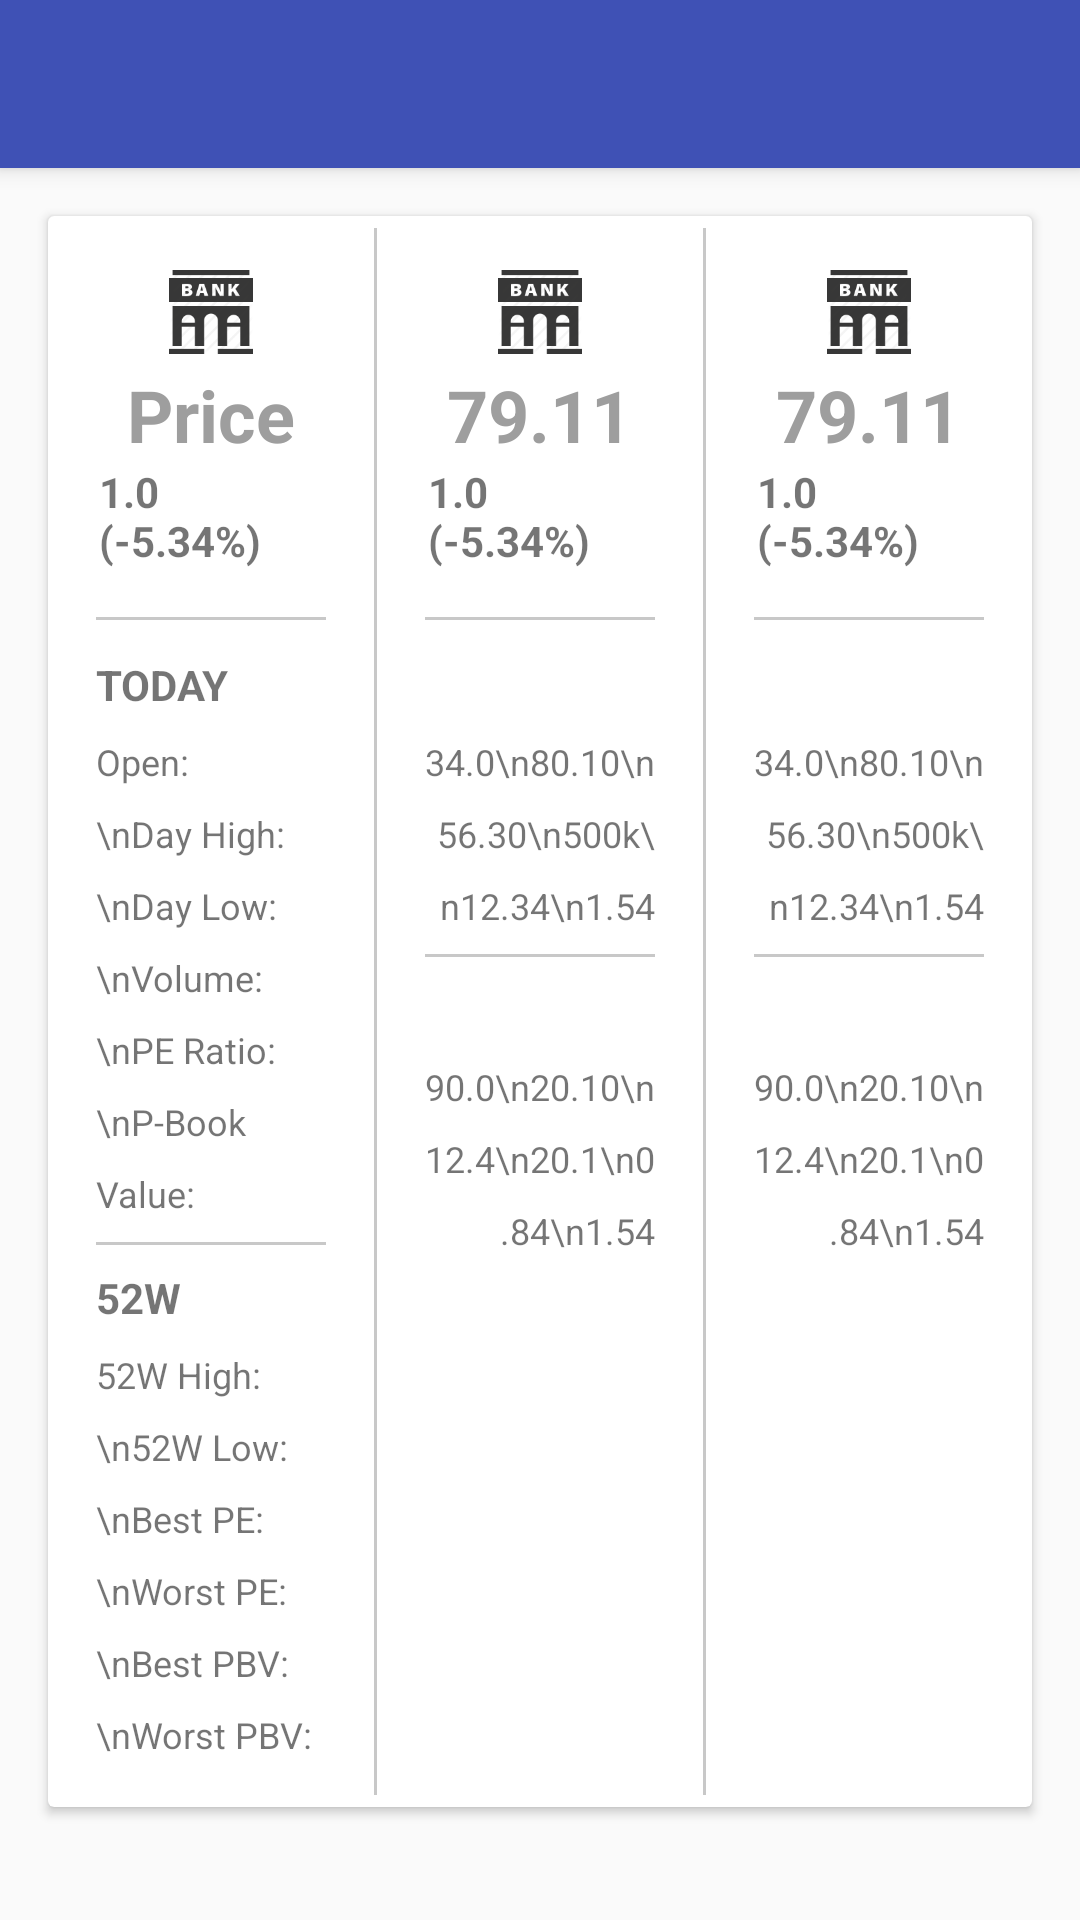

Here is an Android app screen rendered from its layout file. Give the layout XML and the strings, colors and styles it references.
<!-- AndroidManifest.xml: activity theme AppTheme.NoActionBar -->
<!-- res/layout/activity_economic_decision.xml -->
<?xml version="1.0" encoding="utf-8"?>
<android.support.design.widget.CoordinatorLayout
    xmlns:android="http://schemas.android.com/apk/res/android"
    xmlns:app="http://schemas.android.com/apk/res-auto"
    xmlns:tools="http://schemas.android.com/tools"
    android:layout_width="match_parent"
    android:layout_height="match_parent"
    android:fitsSystemWindows="true"
    tools:context="com.nasserapps.saham.Controllers.Activities.StocksCompareActivity">

    <android.support.design.widget.AppBarLayout
        android:layout_width="match_parent"
        android:layout_height="wrap_content"
        android:theme="@style/AppTheme.AppBarOverlay">

        <android.support.v7.widget.Toolbar
            android:id="@+id/toolbar"
            android:layout_width="match_parent"
            android:layout_height="?attr/actionBarSize"
            android:background="?attr/colorPrimary"
            app:popupTheme="@style/AppTheme.PopupOverlay"/>

    </android.support.design.widget.AppBarLayout>

    <ScrollView
        android:layout_width="match_parent"
        android:layout_height="match_parent"
        app:layout_behavior="@string/appbar_scrolling_view_behavior">
<LinearLayout
    android:layout_width="match_parent"
    android:layout_height="wrap_content">
    <android.support.v7.widget.CardView
        android:layout_width="match_parent"
        android:layout_height="wrap_content"
        app:layout_behavior="@string/appbar_scrolling_view_behavior"
        android:layout_margin="16dp"
        android:padding="16dp">

    <LinearLayout
        android:layout_width="match_parent"
        android:layout_height="match_parent"
        android:orientation="horizontal"
        android:divider="@drawable/line_divider"
        android:showDividers="middle"
        android:dividerPadding="4dp">

        <include layout="@layout/card_stocks_compare_header"
            android:layout_weight="1"
            android:layout_width="0dp"
            android:layout_height="wrap_content"/>

        <include layout="@layout/card_stocks_compare_data"
                 android:layout_weight="1"
                 android:layout_width="0dp"
                 android:layout_height="wrap_content"/>

        <include layout="@layout/card_stocks_compare_data"
                 android:layout_weight="1"
                 android:layout_width="0dp"
                 android:layout_height="wrap_content"/>

    </LinearLayout>

    </android.support.v7.widget.CardView>
</LinearLayout>
    </ScrollView>
</android.support.design.widget.CoordinatorLayout>
<!-- res/layout/card_stocks_compare_header.xml (included above) -->
<?xml version="1.0" encoding="utf-8"?>
<LinearLayout xmlns:android="http://schemas.android.com/apk/res/android"
              android:orientation="vertical"
              android:layout_width="match_parent"
              android:layout_height="wrap_content"
              android:gravity="center"
              android:padding="16dp">

        <ImageView
            android:layout_width="28dp"
            android:layout_height="28dp"
            android:layout_marginTop="2dp"
            android:src="@drawable/bank"
            android:baselineAlignBottom="true"
            android:scaleType="fitEnd"
            />
    <Spinner
        android:layout_width="match_parent"
        android:layout_height="wrap_content"
        android:textColor="#424242"
        android:id="@+id/stockNameL"
        style="@style/MySpinnerLook"/>

    <RelativeLayout
        android:layout_width="match_parent"
        android:layout_height="wrap_content">

        <TextView
            android:layout_width="wrap_content"
            android:layout_height="wrap_content"
            android:layout_marginTop="4dp"
            android:id="@+id/stockPriceL"
            android:textStyle="bold"
            android:textColor="#9E9E9E"
            android:textSize="24sp"
            android:text="Price"
            android:layout_alignParentEnd="false"
            android:layout_centerHorizontal="true"/>

        <TextView
            android:text="1.0 (-5.34%)"
            android:layout_width="wrap_content"
            android:layout_height="wrap_content"
            android:paddingBottom="16dp"
            android:textSize="14sp"
            android:textStyle="bold"
            android:layout_marginLeft="2dp"
            android:id="@+id/percentageL"
            android:layout_below="@+id/stockPriceL"
            android:layout_centerHorizontal="true"
            />

    </RelativeLayout>

    <View android:layout_width="match_parent"
          android:layout_height="1dp"
          android:background="@color/cardview_shadow_start_color"/>

    <LinearLayout
        android:layout_width="match_parent"
        android:layout_height="wrap_content"
        android:orientation="vertical"
        android:divider="@drawable/line_divider"
        android:paddingTop="8dp"
        android:showDividers="middle">


        <RelativeLayout
            android:layout_width="match_parent"
            android:layout_height="wrap_content"
            android:orientation="vertical"
            android:layout_marginBottom="8dp">
            <TextView
                android:layout_marginTop="4dp"
                android:layout_width="wrap_content"
                android:layout_height="wrap_content"
                android:textSize="14sp"
                android:textStyle="bold"
                android:text="TODAY"
                android:id="@+id/today"/>
            <TextView
                android:layout_marginTop="8dp"
                android:layout_below="@id/today"
                android:layout_width="wrap_content"
                android:layout_height="wrap_content"
                android:textSize="@dimen/stock_details_values"
                android:text="Open:\nDay High:\nDay Low:\nVolume:\nPE Ratio:\nP-Book Value:"
                android:id="@+id/todayTitles"
                android:lineSpacingExtra="@dimen/stock_details_values_spacing"/>


        </RelativeLayout>

-->
        <RelativeLayout
            android:layout_width="match_parent"
            android:layout_height="wrap_content"
            android:orientation="vertical">
            <TextView
                android:layout_marginTop="8dp"
                android:layout_width="wrap_content"
                android:layout_height="wrap_content"
                android:textSize="14sp"
                android:textStyle="bold"
                android:text="52W"
                android:id="@+id/fiftytwoWeeks"/>
            <TextView
                android:layout_marginTop="8dp"
                android:layout_below="@id/fiftytwoWeeks"
                android:layout_width="wrap_content"
                android:layout_height="wrap_content"
                android:textSize="@dimen/stock_details_values"
                android:text="52W High:\n52W Low:\nBest PE:\nWorst PE:\nBest PBV:\nWorst PBV:"
                android:lineSpacingExtra="@dimen/stock_details_values_spacing"/>



        </RelativeLayout>

    </LinearLayout>

</LinearLayout>
<!-- res/layout/card_stocks_compare_data.xml (included above) -->
<?xml version="1.0" encoding="utf-8"?>
<LinearLayout xmlns:android="http://schemas.android.com/apk/res/android"
              android:orientation="vertical"
              android:layout_width="match_parent"
              android:layout_height="wrap_content"
              android:gravity="center"
              android:padding="16dp">

        <ImageView
            android:layout_width="28dp"
            android:layout_height="28dp"
            android:layout_marginTop="2dp"
            android:src="@drawable/bank"
            android:baselineAlignBottom="true"
            android:scaleType="fitCenter"
            />
        <Spinner
            android:layout_width="match_parent"
            android:layout_height="wrap_content"
            android:textColor="#424242"
            android:id="@+id/stockNameR"
            style="@style/MySpinnerLook"/>

    <RelativeLayout
        android:layout_width="match_parent"
        android:layout_height="wrap_content">

        <TextView
            android:layout_width="wrap_content"
            android:layout_height="wrap_content"
            android:layout_marginTop="4dp"
            android:id="@+id/stockPriceR"
            android:textStyle="bold"
            android:textColor="#9E9E9E"
            android:textSize="24sp"
            android:text="79.11"
            android:layout_alignParentEnd="false"
            android:layout_centerHorizontal="true"/>


        <TextView
            android:text="1.0 (-5.34%)"
            android:layout_width="wrap_content"
            android:layout_height="wrap_content"
            android:paddingBottom="16dp"
            android:textSize="14sp"
            android:textStyle="bold"
            android:layout_marginLeft="2dp"
            android:id="@+id/percentageR"
            android:layout_below="@+id/stockPriceR"
            android:layout_centerHorizontal="true"/>

    </RelativeLayout>

    <View android:layout_width="match_parent"
          android:layout_height="1dp"
          android:background="@color/cardview_shadow_start_color"/>

    <LinearLayout
        android:layout_width="match_parent"
        android:layout_height="wrap_content"
        android:orientation="vertical"
        android:divider="@drawable/line_divider"
        android:paddingTop="8dp"
        android:showDividers="middle">


        <RelativeLayout
            android:layout_width="match_parent"
            android:layout_height="wrap_content"
            android:orientation="vertical"
            android:layout_marginBottom="8dp">
            <TextView
                android:layout_marginTop="4dp"
                android:layout_width="wrap_content"
                android:layout_height="wrap_content"
                android:textSize="14sp"
                android:textStyle="bold"
                android:text=""
                android:id="@+id/today"/>


            <TextView
                android:layout_marginTop="8dp"
                android:layout_below="@id/today"
                android:layout_width="wrap_content"
                android:layout_height="wrap_content"
                android:layout_alignParentRight="true"
                android:textAlignment="textEnd"
                android:textSize="@dimen/stock_details_values"
                android:text="34.0\n80.10\n56.30\n500k\n12.34\n1.54"
                android:lineSpacingExtra="@dimen/stock_details_values_spacing"
                android:id="@+id/todayValuesR"/>

        </RelativeLayout>

        <RelativeLayout
            android:layout_width="match_parent"
            android:layout_height="wrap_content"
            android:orientation="vertical">
            <TextView
                android:layout_marginTop="8dp"
                android:layout_width="wrap_content"
                android:layout_height="wrap_content"
                android:textSize="14sp"
                android:textStyle="bold"
                android:text=""
                android:id="@+id/fiftytwoWeeks"/>


            <TextView
                android:layout_marginTop="8dp"
                android:layout_below="@id/fiftytwoWeeks"
                android:layout_width="wrap_content"
                android:layout_height="wrap_content"
                android:layout_alignParentRight="true"
                android:textAlignment="textEnd"
                android:textSize="@dimen/stock_details_values"
                android:text="90.0\n20.10\n12.4\n20.1\n0.84\n1.54"
                android:lineSpacingExtra="@dimen/stock_details_values_spacing"
                android:id="@+id/fiftytwoWeeksValuesR"/>

        </RelativeLayout>

    </LinearLayout>

</LinearLayout>
<!-- resources referenced by this layout -->
<resources>
  <dimen name="stock_details_values">12sp</dimen>
  <dimen name="stock_details_values_spacing">10dp</dimen>
  <!-- drawable bank: png bitmap (drawable-xhdpi, 3055 bytes) -->
  <!-- drawable line_divider (drawable) -->
  <?xml version="1.0" encoding="utf-8"?>
  <shape xmlns:android="http://schemas.android.com/apk/res/android"
         android:shape="rectangle">
  
      <size
          android:width="1dp"
          android:height="1dp" />
  
      <solid android:color="@color/cardview_shadow_start_color" />
  
  </shape>
  <style name="AppTheme.AppBarOverlay" parent="ThemeOverlay.AppCompat.Dark.ActionBar" />
  <style name="AppTheme.PopupOverlay" parent="ThemeOverlay.AppCompat.Light" />
  <style name="MySpinnerLook" parent="@android:style/TextAppearance.Widget.TextView.SpinnerItem">
          
          <item name="android:textSize">14sp</item>
          <item name="android:textStyle">bold</item>
          <item name="android:textColor">#424242</item>
          <item name="android:layout_width">match_parent</item>
          <item name="android:gravity">center</item>
          <item name="android:background">@color/cardview_shadow_end_color</item>
      </style>
  <style name="AppTheme.NoActionBar">
          <item name="windowActionBar">false</item>
          <item name="windowNoTitle">true</item>
      </style>
</resources>
